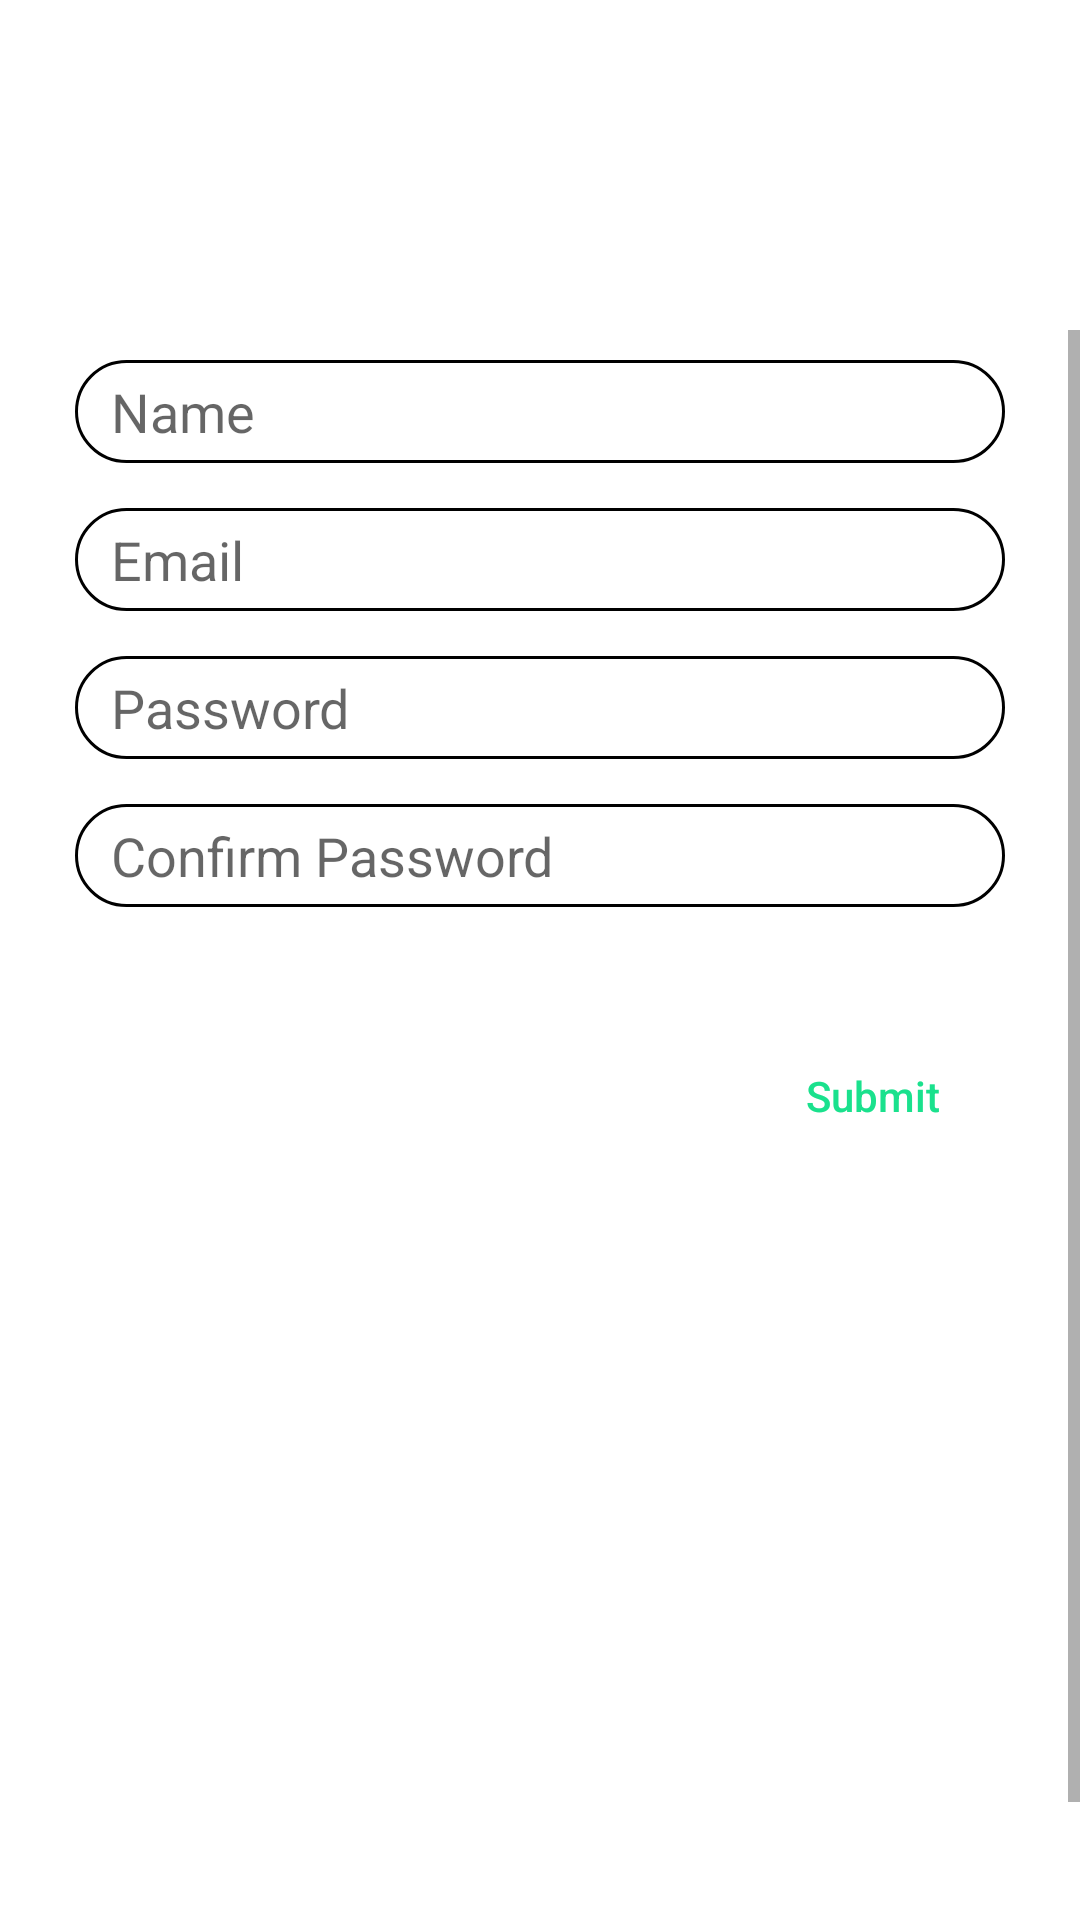

Produce the Android XML layout that renders to this screen, including the resource entries it uses.
<!-- AndroidManifest.xml: application theme AppTheme -->
<!-- res/layout/activity_register.xml -->
<?xml version="1.0" encoding="utf-8"?>
<RelativeLayout xmlns:android="http://schemas.android.com/apk/res/android"
    android:background="@color/textBackgroundColor"
    xmlns:tools="http://schemas.android.com/tools"
    android:layout_width="match_parent"
    android:layout_height="match_parent">


    <RelativeLayout
        android:id="@+id/register_nav_bar"
        android:layout_width="match_parent"
        android:layout_height="80dp"
        android:layout_marginTop="30dp">


        <ImageButton
            android:id="@+id/close_register_btn"
            style="@style/Base.Widget.AppCompat.Button.Borderless"
            android:layout_height="@dimen/back_button_size"
            android:layout_width="@dimen/back_button_size"
            android:layout_alignParentStart="true"
            android:layout_marginStart="15dp"
            android:layout_centerVertical="true"
            android:padding="2dp"
            android:scaleType="fitCenter"
            android:src="@drawable/left_arrow_white" />

        <TextView
            android:id="@+id/register_title_tv"
            android:layout_width="wrap_content"
            android:layout_height="30dp"
            android:layout_centerInParent="true"
            android:textColor="@color/white"
            android:text="Register"
            android:textSize="18sp"
            android:textStyle="bold" />

    </RelativeLayout>




    <ScrollView
        android:layout_centerVertical="true"
        android:layout_width="match_parent"
        android:layout_below="@+id/register_nav_bar"
        android:layout_height="wrap_content">


        <LinearLayout
            android:layout_width="match_parent"
            android:layout_height="wrap_content"
            android:orientation="vertical"
            android:layout_marginStart="15dp"
            android:layout_marginEnd="15dp"
            android:paddingStart="10dp"
            android:paddingEnd="10dp"
            android:paddingTop="10dp"
            android:paddingBottom="300dp"

            >



            <EditText
                android:id="@+id/register_name_et"
                style="@style/TransaparentWithBorderEditTextTheme"
                android:paddingStart="12dp"
                android:layout_width="match_parent"
                android:layout_height="wrap_content"
                android:layout_marginBottom="15dp"
                android:autofillHints=""
                android:hint="Name"
                android:inputType="textEmailAddress"
                tools:targetApi="o" />

            <EditText
                android:id="@+id/register_email_tv"
                style="@style/TransaparentWithBorderEditTextTheme"
                android:paddingStart="12dp"
                android:layout_width="match_parent"
                android:layout_height="wrap_content"
                android:layout_marginBottom="15dp"
                android:autofillHints=""
                android:hint="Email"
                android:inputType="textEmailAddress"
                tools:targetApi="o" />

            <EditText
                android:id="@+id/register_password_tv"
                style="@style/TransaparentWithBorderEditTextTheme"
                android:paddingStart="12dp"
                android:layout_width="match_parent"
                android:layout_height="wrap_content"
                android:layout_marginBottom="15dp"
                android:hint="Password"
                android:inputType="textPassword"
                android:autofillHints=""
                tools:targetApi="o" />


            <EditText
                android:id="@+id/register_confirm_password_tv"
                android:layout_width="match_parent"
                android:layout_height="wrap_content"
                android:layout_marginBottom="15dp"
                android:hint="Confirm Password"
                android:inputType="textPassword"
                style="@style/TransaparentWithBorderEditTextTheme"
                android:paddingStart="12dp"
                android:autofillHints=""
                tools:targetApi="o" />

            <TextView
                android:id="@+id/register_info_tv"
                android:layout_width="wrap_content"
                android:layout_height="wrap_content"
                android:layout_gravity="center"
                android:layout_marginStart="15dp"
                android:layout_marginEnd="10dp"
                android:text="By hitting Submit you decline to pursue any legal action against me, your developer, for life."
                android:textColor="@color/white"
                android:textSize="12sp" />

            <LinearLayout
                android:layout_width="wrap_content"
                android:layout_height="wrap_content"
                android:orientation="horizontal"
                android:layout_gravity="end">


                <RelativeLayout
                    android:layout_width="wrap_content"
                    android:layout_height="35dp"
                    android:layout_gravity="end">


                    <Button
                        android:id="@+id/register_button"
                        android:layout_width="wrap_content"
                        android:layout_height="match_parent"
                        android:text="Submit"
                        style="@style/WhiteButton"
                        android:layout_marginStart="20dp"

 />

                    <ProgressBar
                        android:id="@+id/register_progress_bar"
                        android:layout_marginStart="20dp"
                        android:layout_width="20dp"
                        android:layout_height="20dp"
                        android:layout_centerVertical="true"
                        android:layout_centerHorizontal="true"
                        android:visibility="invisible"
                        >

                    </ProgressBar>

                </RelativeLayout>

            </LinearLayout>

        </LinearLayout>

    </ScrollView>

</RelativeLayout>
<!-- resources referenced by this layout -->
<resources>
  <color name="textBackgroundColor">#FFFFFF</color>
  <color name="white">#FFFFFF</color>
  <dimen name="back_button_size">40dp</dimen>
  <style name="TransaparentWithBorderEditTextTheme" parent="@android:style/Widget.EditText">
          <item name="android:background">@drawable/rounded_transparent_black_border</item>
          <item name="android:textColor">@color/textColor</item>
          <item name="hintTextColor">@color/placeholderColor</item>
          <item name="android:textCursorDrawable">@null</item>
          <item name="android:padding">5dip</item>
  
      </style>
  <style name="WhiteButton" parent="ThemeOverlay.MaterialComponents">
          <item name="android:background">@drawable/rounded_rectangle_white</item>
          <item name="colorPrimary">@color/white</item>
          <item name="android:textColor">@color/colorPrimary</item>
          <item name="colorButtonNormal">@color/white</item>
          <item name="android:textAllCaps">false</item>
      </style>
  <style name="AppTheme" parent="Theme.AppCompat.Light.NoActionBar">
          
          <item name="colorPrimary">@color/colorPrimary</item>
          <item name="colorPrimaryDark">@color/colorPrimary</item>
          <item name="colorAccent">@color/colorAccent</item>
          <item name="android:windowTranslucentStatus">true</item>
  
      </style>
  <!-- drawable rounded_transparent_black_border (drawable) -->
  <?xml version="1.0" encoding="utf-8"?>
  <shape xmlns:android="http://schemas.android.com/apk/res/android"
      android:shape="rectangle">
      <corners
          android:radius="20dp"
          />
      <stroke
          android:width="1dp"
          android:color="@android:color/black" />
      <solid android:color="@android:color/transparent"/>
  </shape>
  <color name="textColor">#000000</color>
  <color name="placeholderColor">#6C6C6C</color>
  <color name="colorPrimary">#1AE18D</color>
  <color name="colorAccent">#1AE18D</color>
</resources>
